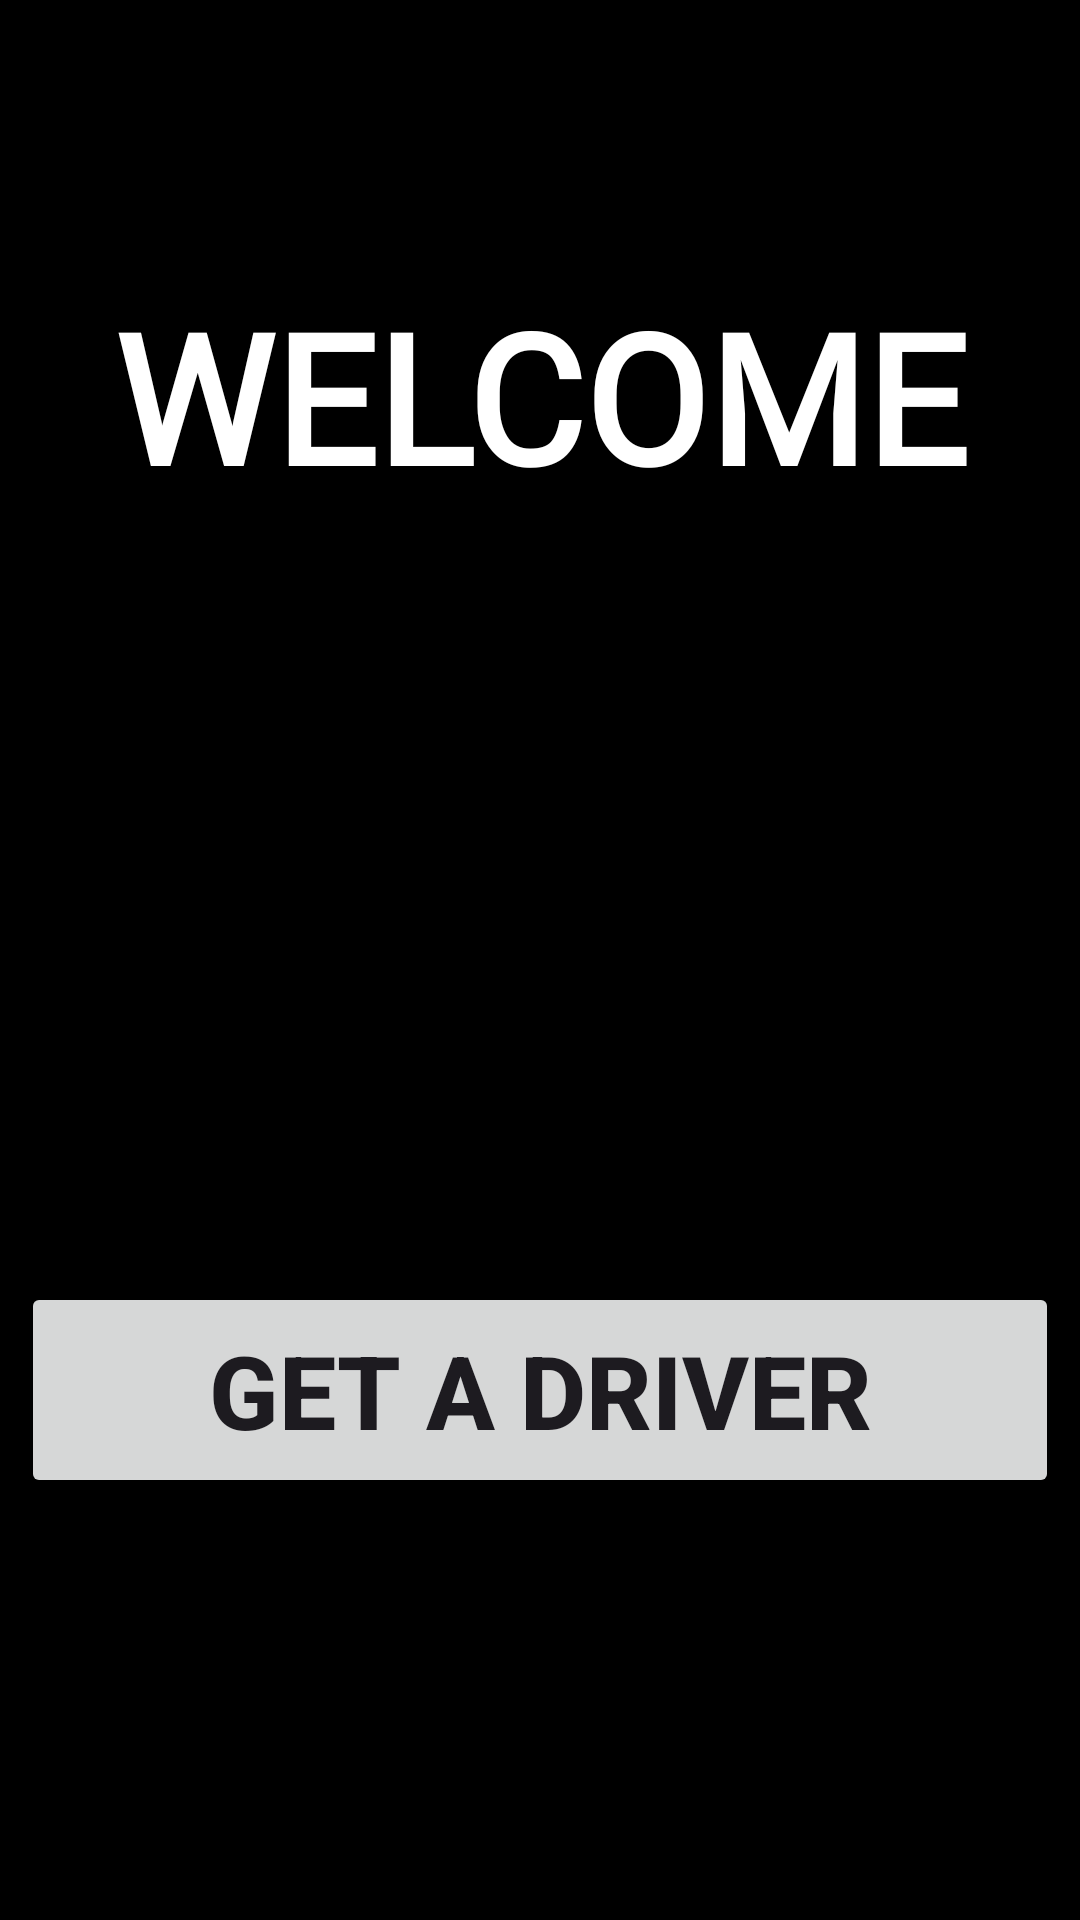

Write the Android layout XML for this screen, with the resource values it uses.
<!-- AndroidManifest.xml: application theme Theme.Zygo -->
<!-- res/layout/client.xml -->
<?xml version="1.0" encoding="utf-8"?>
<androidx.constraintlayout.widget.ConstraintLayout xmlns:android="http://schemas.android.com/apk/res/android"
    xmlns:app="http://schemas.android.com/apk/res-auto"
    xmlns:tools="http://schemas.android.com/tools"
    android:id="@+id/main"
    android:layout_width="match_parent"
    android:layout_height="match_parent"
    android:background="@android:color/background_dark"
    tools:context=".MainActivity">

    <TextView
        android:id="@+id/welcome"
        android:layout_width="346dp"
        android:layout_height="81dp"
        android:fontFamily="@font/allerta_stencil"
        android:text="WELCOME"
        android:textAlignment="center"
        android:textColor="@android:color/white"
        android:textSize="60sp"
        android:textStyle="bold"
        app:layout_constraintBottom_toBottomOf="parent"
        app:layout_constraintEnd_toEndOf="parent"
        app:layout_constraintHorizontal_bias="0.492"
        app:layout_constraintStart_toStartOf="parent"
        app:layout_constraintTop_toTopOf="parent"
        app:layout_constraintVertical_bias="0.164" />

    <Button
        android:id="@+id/button2"
        android:layout_width="346dp"
        android:layout_height="72dp"
        android:layout_marginBottom="116dp"
        android:text="Get a Driver"
        android:textSize="34sp"
        android:textStyle="bold"
        app:layout_constraintBottom_toBottomOf="parent"
        app:layout_constraintEnd_toEndOf="parent"
        app:layout_constraintHorizontal_bias="0.492"
        app:layout_constraintStart_toStartOf="parent"
        app:layout_constraintTop_toBottomOf="@+id/imageView2" />

    <ImageView
        android:id="@+id/imageView2"
        android:layout_width="170dp"
        android:layout_height="170dp"
        android:layout_marginTop="60dp"
        app:layout_constraintEnd_toEndOf="parent"
        app:layout_constraintStart_toStartOf="parent"
        app:layout_constraintTop_toBottomOf="@+id/welcome"
        app:srcCompat="@drawable/driver" />
</androidx.constraintlayout.widget.ConstraintLayout>
<!-- resources referenced by this layout -->
<resources>
  <style name="Theme.Zygo" parent="Base.Theme.Zygo" />
  <style name="Base.Theme.Zygo" parent="Theme.Material3.DayNight.NoActionBar">
          
          
      </style>
</resources>
